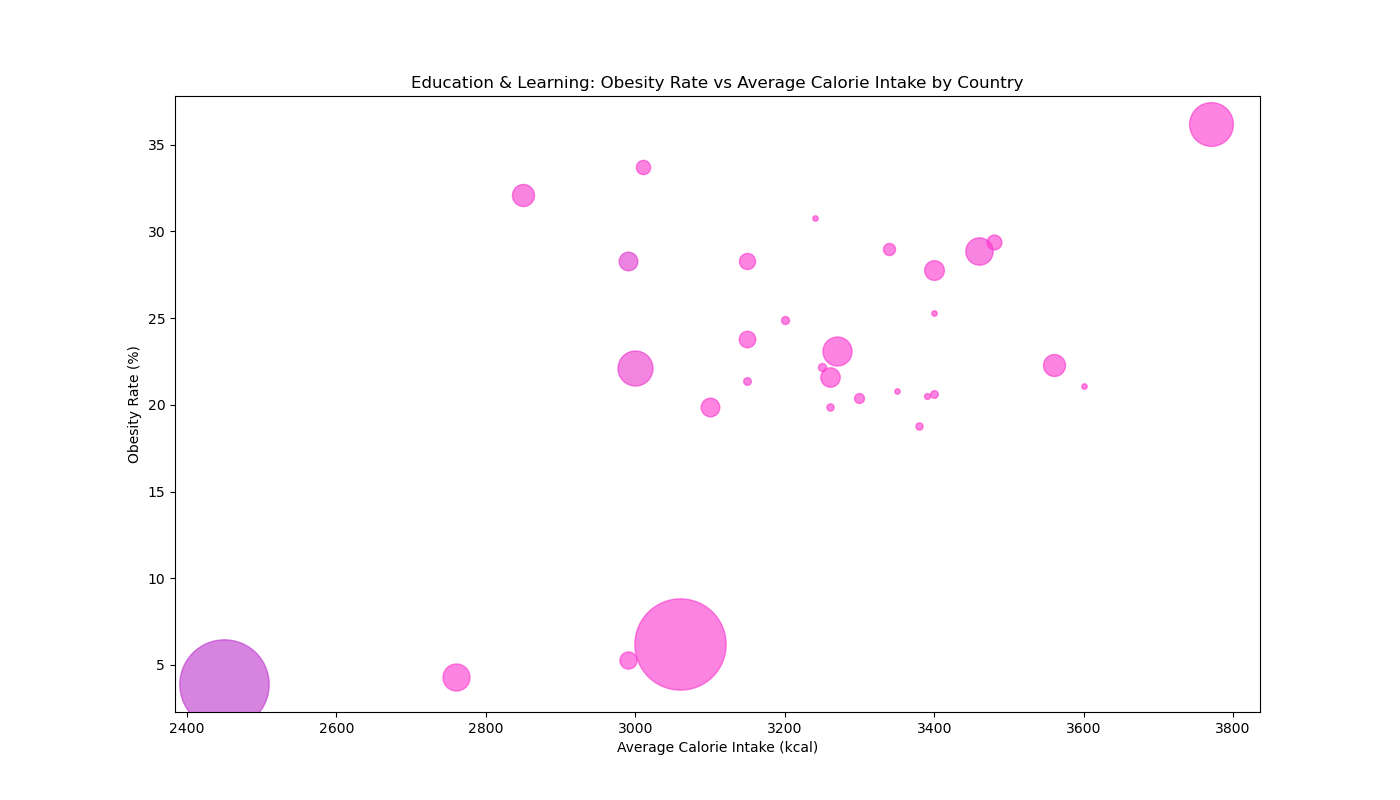

Source data for this figure (header and first rows):
Country, Population (Millions), Average Calorie Intake (kcal), Obesity Rate (%), Literacy Rate (%)
United States, 331, 3770, 36.2, 99
Mexico, 129, 3460, 28.9, 95
New Zealand, 5, 3240, 30.8, 99
Australia, 25, 3340, 29, 99
United Kingdom, 67, 3400, 27.8, 99
Canada, 38, 3480, 29.4, 99
Germany, 83, 3560, 22.3, 99
France, 65, 3260, 21.6, 99
Italy, 60, 3100, 19.9, 99
Spain, 47, 3150, 23.8, 99
Brazil, 212, 3000, 22.1, 92
Argentina, 45, 3150, 28.3, 99
China, 1439, 3060, 6.2, 97
India, 1380, 2450, 3.9, 74
Russia, 146, 3270, 23.1, 99
Japan, 126, 2760, 4.3, 99
South Korea, 51, 2990, 5.3, 99
Saudi Arabia, 35, 3010, 33.7, 97
Turkey, 84, 2850, 32.1, 96
South Africa, 60, 2990, 28.3, 87
Sweden, 10, 3400, 20.6, 99
Norway, 5, 3600, 21.1, 99
Netherlands, 17, 3300, 20.4, 99
Belgium, 11, 3250, 22.2, 99
Switzerland, 9, 3380, 18.8, 99
Austria, 9, 3260, 19.9, 99
Denmark, 6, 3390, 20.5, 99
Finland, 5, 3350, 20.8, 99
Ireland, 5, 3400, 25.3, 99
Portugal, 10, 3150, 21.4, 96
Greece, 11, 3200, 24.9, 97
